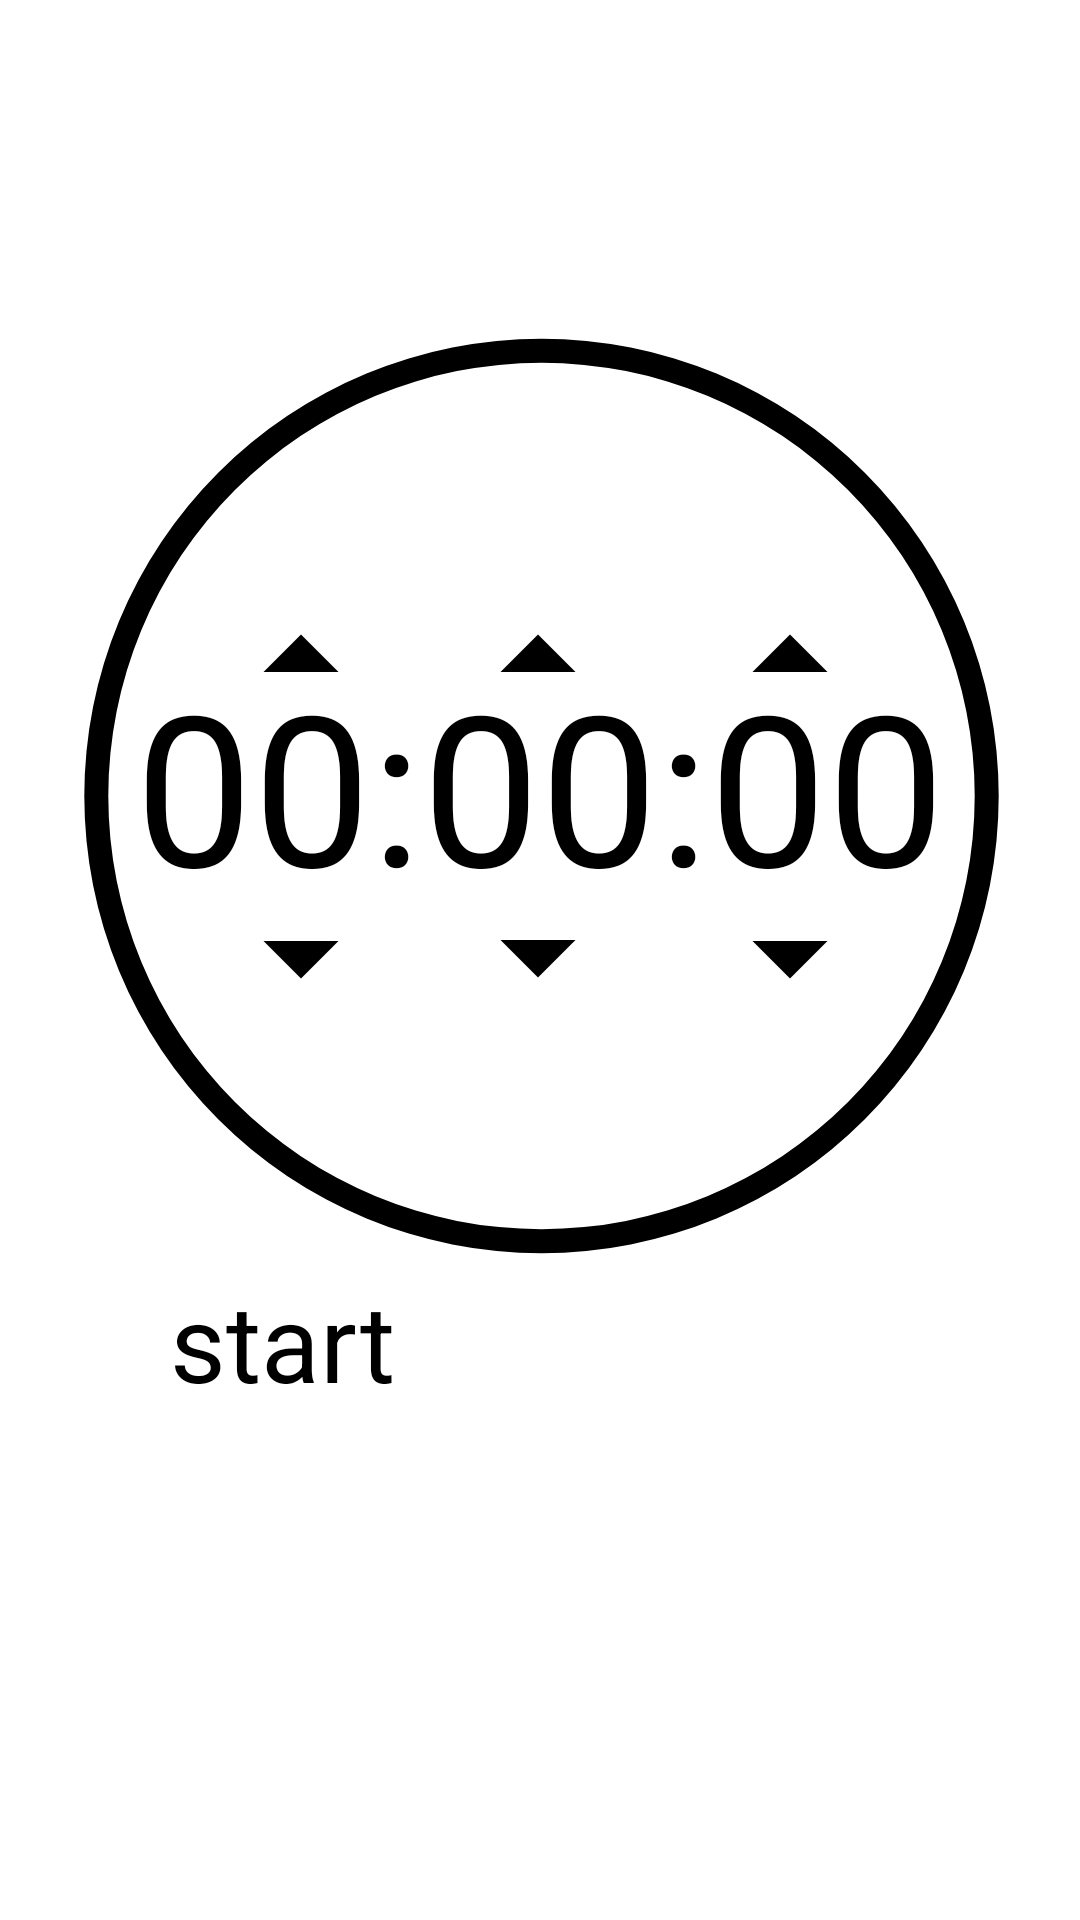

Android layout source for this screen:
<!-- AndroidManifest.xml: application theme AppTheme -->
<!-- res/layout/activity_timer.xml -->
<?xml version="1.0" encoding="utf-8"?>
<android.support.constraint.ConstraintLayout xmlns:android="http://schemas.android.com/apk/res/android"
    xmlns:app="http://schemas.android.com/apk/res-auto"
    xmlns:tools="http://schemas.android.com/tools"
    android:layout_width="match_parent"
    android:layout_height="match_parent"
    tools:context=".TimerActivity">

    <ImageButton
        android:id="@+id/btnMinutesUp"
        android:layout_width="60dp"
        android:layout_height="60dp"
        android:layout_marginBottom="8dp"
        android:layout_marginEnd="8dp"
        android:layout_marginStart="8dp"
        android:layout_marginTop="8dp"
        android:background="@android:color/transparent"
        android:src="@drawable/ic_arrow_drop_up_black_24dp"
        app:layout_constraintBottom_toBottomOf="@+id/text_view_countdown"
        app:layout_constraintEnd_toEndOf="parent"
        app:layout_constraintHorizontal_bias="0.498"
        app:layout_constraintStart_toStartOf="parent"
        app:layout_constraintTop_toTopOf="parent"
        app:layout_constraintVertical_bias="0.78"
        app:srcCompat="@drawable/ic_arrow_drop_up_black_24dp" />

    <TextView
        android:id="@+id/text_view_countdown"
        android:layout_width="wrap_content"
        android:layout_height="wrap_content"
        android:layout_marginBottom="8dp"
        android:layout_marginEnd="8dp"
        android:layout_marginStart="8dp"
        android:layout_marginTop="8dp"
        android:text="00:00:00"
        android:textColor="@android:color/black"
        android:textSize="70sp"
        app:layout_constraintBottom_toBottomOf="parent"
        app:layout_constraintEnd_toEndOf="parent"
        app:layout_constraintStart_toStartOf="parent"
        app:layout_constraintTop_toTopOf="parent"
        app:layout_constraintVertical_bias="0.39" />

    <Button
        android:id="@+id/button_start_pause"
        style="@android:style/Widget.Material.Light.Button.Borderless.Small"
        android:layout_width="wrap_content"
        android:layout_height="wrap_content"
        android:layout_below="@+id/text_view_countdown"
        android:layout_centerHorizontal="true"
        android:layout_marginBottom="8dp"
        android:layout_marginEnd="8dp"
        android:layout_marginStart="8dp"
        android:layout_marginTop="8dp"
        android:text="start"
        android:textSize="36sp"
        app:layout_constraintBottom_toBottomOf="parent"
        app:layout_constraintEnd_toEndOf="parent"
        app:layout_constraintHorizontal_bias="0.15"
        app:layout_constraintStart_toStartOf="parent"
        app:layout_constraintTop_toBottomOf="@+id/text_view_countdown"
        app:layout_constraintVertical_bias="0.39" />

    <Button
        android:id="@+id/button_reset"
        style="@android:style/Widget.Material.Light.Button.Borderless.Small"
        android:layout_width="wrap_content"
        android:layout_height="wrap_content"
        android:layout_below="@+id/text_view_countdown"
        android:layout_marginBottom="8dp"
        android:layout_marginEnd="8dp"
        android:layout_marginStart="8dp"
        android:layout_marginTop="8dp"
        android:layout_toEndOf="@+id/button_start_pause"
        android:text="reset"
        android:textSize="36sp"
        android:visibility="invisible"
        app:layout_constraintBottom_toBottomOf="parent"
        app:layout_constraintEnd_toEndOf="parent"
        app:layout_constraintHorizontal_bias="0.85"
        app:layout_constraintStart_toStartOf="parent"
        app:layout_constraintTop_toBottomOf="@+id/text_view_countdown"
        app:layout_constraintVertical_bias="0.39"
        tools:visibility="visible" />

    <ProgressBar
        android:id="@+id/progressBar"
        style="?android:progressBarStyleHorizontal"
        android:layout_width="361dp"
        android:layout_height="328dp"
        android:layout_marginBottom="8dp"
        android:layout_marginEnd="8dp"
        android:layout_marginTop="8dp"
        android:max="10000"
        android:progress="10000"
        android:progressDrawable="@drawable/circleprogress"
        app:layout_constraintBottom_toBottomOf="parent"
        app:layout_constraintEnd_toEndOf="@+id/text_view_countdown"
        app:layout_constraintHorizontal_bias="0.459"
        app:layout_constraintStart_toStartOf="@+id/text_view_countdown"
        app:layout_constraintTop_toTopOf="parent"
        app:layout_constraintVertical_bias="0.315" />

    <ImageButton
        android:id="@+id/btnSecondsDown"
        android:layout_width="60dp"
        android:layout_height="60dp"
        android:layout_marginBottom="8dp"
        android:layout_marginEnd="8dp"
        android:layout_marginStart="8dp"
        android:layout_marginTop="8dp"
        android:background="@android:color/transparent"
        android:src="@drawable/ic_arrow_drop_down_black_24dp"
        app:layout_constraintBottom_toBottomOf="parent"
        app:layout_constraintEnd_toEndOf="parent"
        app:layout_constraintHorizontal_bias="0.794"
        app:layout_constraintStart_toStartOf="parent"
        app:layout_constraintTop_toBottomOf="@+id/btnSecondsUp"
        app:layout_constraintVertical_bias="0.100000024"
        app:srcCompat="@drawable/ic_arrow_drop_down_black_24dp" />

    <ImageButton
        android:id="@+id/btnMinutesDown"
        android:layout_width="60dp"
        android:layout_height="60dp"
        android:layout_marginBottom="8dp"
        android:layout_marginEnd="8dp"
        android:layout_marginStart="8dp"
        android:layout_marginTop="8dp"
        android:background="@android:color/transparent"
        android:src="@drawable/ic_arrow_drop_down_black_24dp"
        app:layout_constraintBottom_toBottomOf="parent"
        app:layout_constraintEnd_toEndOf="parent"
        app:layout_constraintHorizontal_bias="0.498"
        app:layout_constraintStart_toStartOf="parent"
        app:layout_constraintTop_toBottomOf="@+id/btnMinutesUp"
        app:layout_constraintVertical_bias="0.099"
        app:srcCompat="@drawable/ic_arrow_drop_down_black_24dp" />

    <ImageButton
        android:id="@+id/btnSecondsUp"
        android:layout_width="60dp"
        android:layout_height="60dp"
        android:layout_marginBottom="8dp"
        android:layout_marginEnd="8dp"
        android:layout_marginStart="8dp"
        android:layout_marginTop="8dp"
        android:background="@android:color/transparent"
        android:src="@drawable/ic_arrow_drop_up_black_24dp"
        app:layout_constraintBottom_toBottomOf="@+id/text_view_countdown"
        app:layout_constraintEnd_toEndOf="parent"
        app:layout_constraintHorizontal_bias="0.794"
        app:layout_constraintStart_toStartOf="parent"
        app:layout_constraintTop_toTopOf="parent"
        app:layout_constraintVertical_bias="0.78"
        app:srcCompat="@drawable/ic_arrow_drop_up_black_24dp" />

    <ImageButton
        android:id="@+id/btnHoursUp"
        android:layout_width="60dp"
        android:layout_height="60dp"
        android:layout_marginBottom="8dp"
        android:layout_marginEnd="8dp"
        android:layout_marginStart="8dp"
        android:layout_marginTop="8dp"
        android:background="@android:color/transparent"
        android:src="@drawable/ic_arrow_drop_up_black_24dp"
        app:layout_constraintBottom_toBottomOf="@+id/text_view_countdown"
        app:layout_constraintEnd_toEndOf="parent"
        app:layout_constraintHorizontal_bias="0.22"
        app:layout_constraintStart_toStartOf="parent"
        app:layout_constraintTop_toTopOf="parent"
        app:layout_constraintVertical_bias="0.78"
        app:srcCompat="@drawable/ic_arrow_drop_up_black_24dp" />

    <ImageButton
        android:id="@+id/btnHoursDown"
        android:layout_width="60dp"
        android:layout_height="60dp"
        android:layout_marginBottom="8dp"
        android:layout_marginEnd="8dp"
        android:layout_marginStart="8dp"
        android:layout_marginTop="8dp"
        android:background="@android:color/transparent"
        android:src="@drawable/ic_arrow_drop_down_black_24dp"
        app:layout_constraintBottom_toBottomOf="parent"
        app:layout_constraintEnd_toEndOf="parent"
        app:layout_constraintHorizontal_bias="0.22"
        app:layout_constraintStart_toStartOf="parent"
        app:layout_constraintTop_toBottomOf="@+id/btnHoursUp"
        app:layout_constraintVertical_bias="0.100000024"
        app:srcCompat="@drawable/ic_arrow_drop_down_black_24dp" />


</android.support.constraint.ConstraintLayout>
<!-- resources referenced by this layout -->
<resources>
  <!-- drawable circleprogress (drawable) -->
  <?xml version="1.0" encoding="utf-8"?>
  <shape xmlns:android="http://schemas.android.com/apk/res/android"
      android:shape="ring"
      android:innerRadiusRatio="2.5"
      android:thickness="8dp"
      android:useLevel="true">
  
      <solid android:color="@color/colorBlack" />
  
  </shape>
  <!-- drawable ic_arrow_drop_down_black_24dp (drawable) -->
  <vector android:height="120dp" android:viewportHeight="24.0"
      android:viewportWidth="24.0" android:width="120dp" xmlns:android="http://schemas.android.com/apk/res/android">
      <path android:fillColor="#FF000000" android:pathData="M7,10l5,5 5,-5z"/>
  </vector>
  <!-- drawable ic_arrow_drop_up_black_24dp (drawable) -->
  <vector android:height="120dp" android:viewportHeight="24.0"
      android:viewportWidth="24.0" android:width="120dp" xmlns:android="http://schemas.android.com/apk/res/android">
      <path android:fillColor="#FF000000" android:pathData="M7,14l5,-5 5,5z"/>
  </vector>
  <style name="AppTheme" parent="PreferenceFixTheme.Light.DarkActionBar">
          
          <item name="colorPrimary">@color/colorBlack</item>
          <item name="colorPrimaryDark">@color/black_overlay</item>
          <item name="colorAccent">@color/gray_accent</item>
          <item name="preferenceTheme">@style/PreferenceThemeOverlay</item>
      </style>
  <color name="colorBlack">#000000</color>
  <color name="black_overlay">#66000000</color>
  <color name="gray_accent">#de5e5c5c</color>
</resources>
